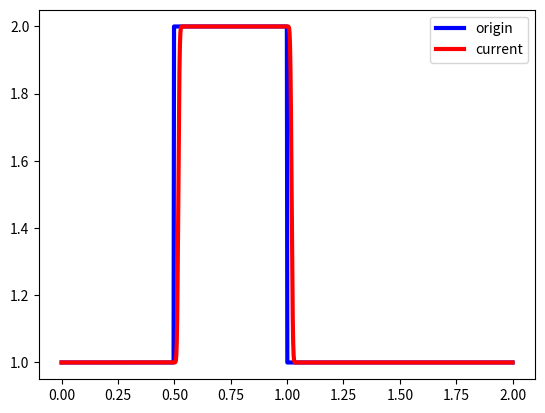

Recreate this plot in Python.
import numpy as np
import matplotlib.pyplot as plt

nx = 1000
dx = 2/(nx-1)
nt = 20
c = 1
sigma = 0.5
dt = sigma * dx
u = np.ones(nx)
u[int(0.5/dx) : int(1/dx+1)] = 2
plt.plot(np.linspace (0,2,nx),u,'b',lw=3,label='origin')
un=np.ones (nx)
for n in range(nt):
    un = u.copy()
    for i in range(1,nx):
        u[i] = un[i]-c*dt/dx*(un[i]-un[i-1])
plt.plot(np.linspace(0,2,nx),u,'r',lw=3,label='current')
plt.legend()
plt.show()